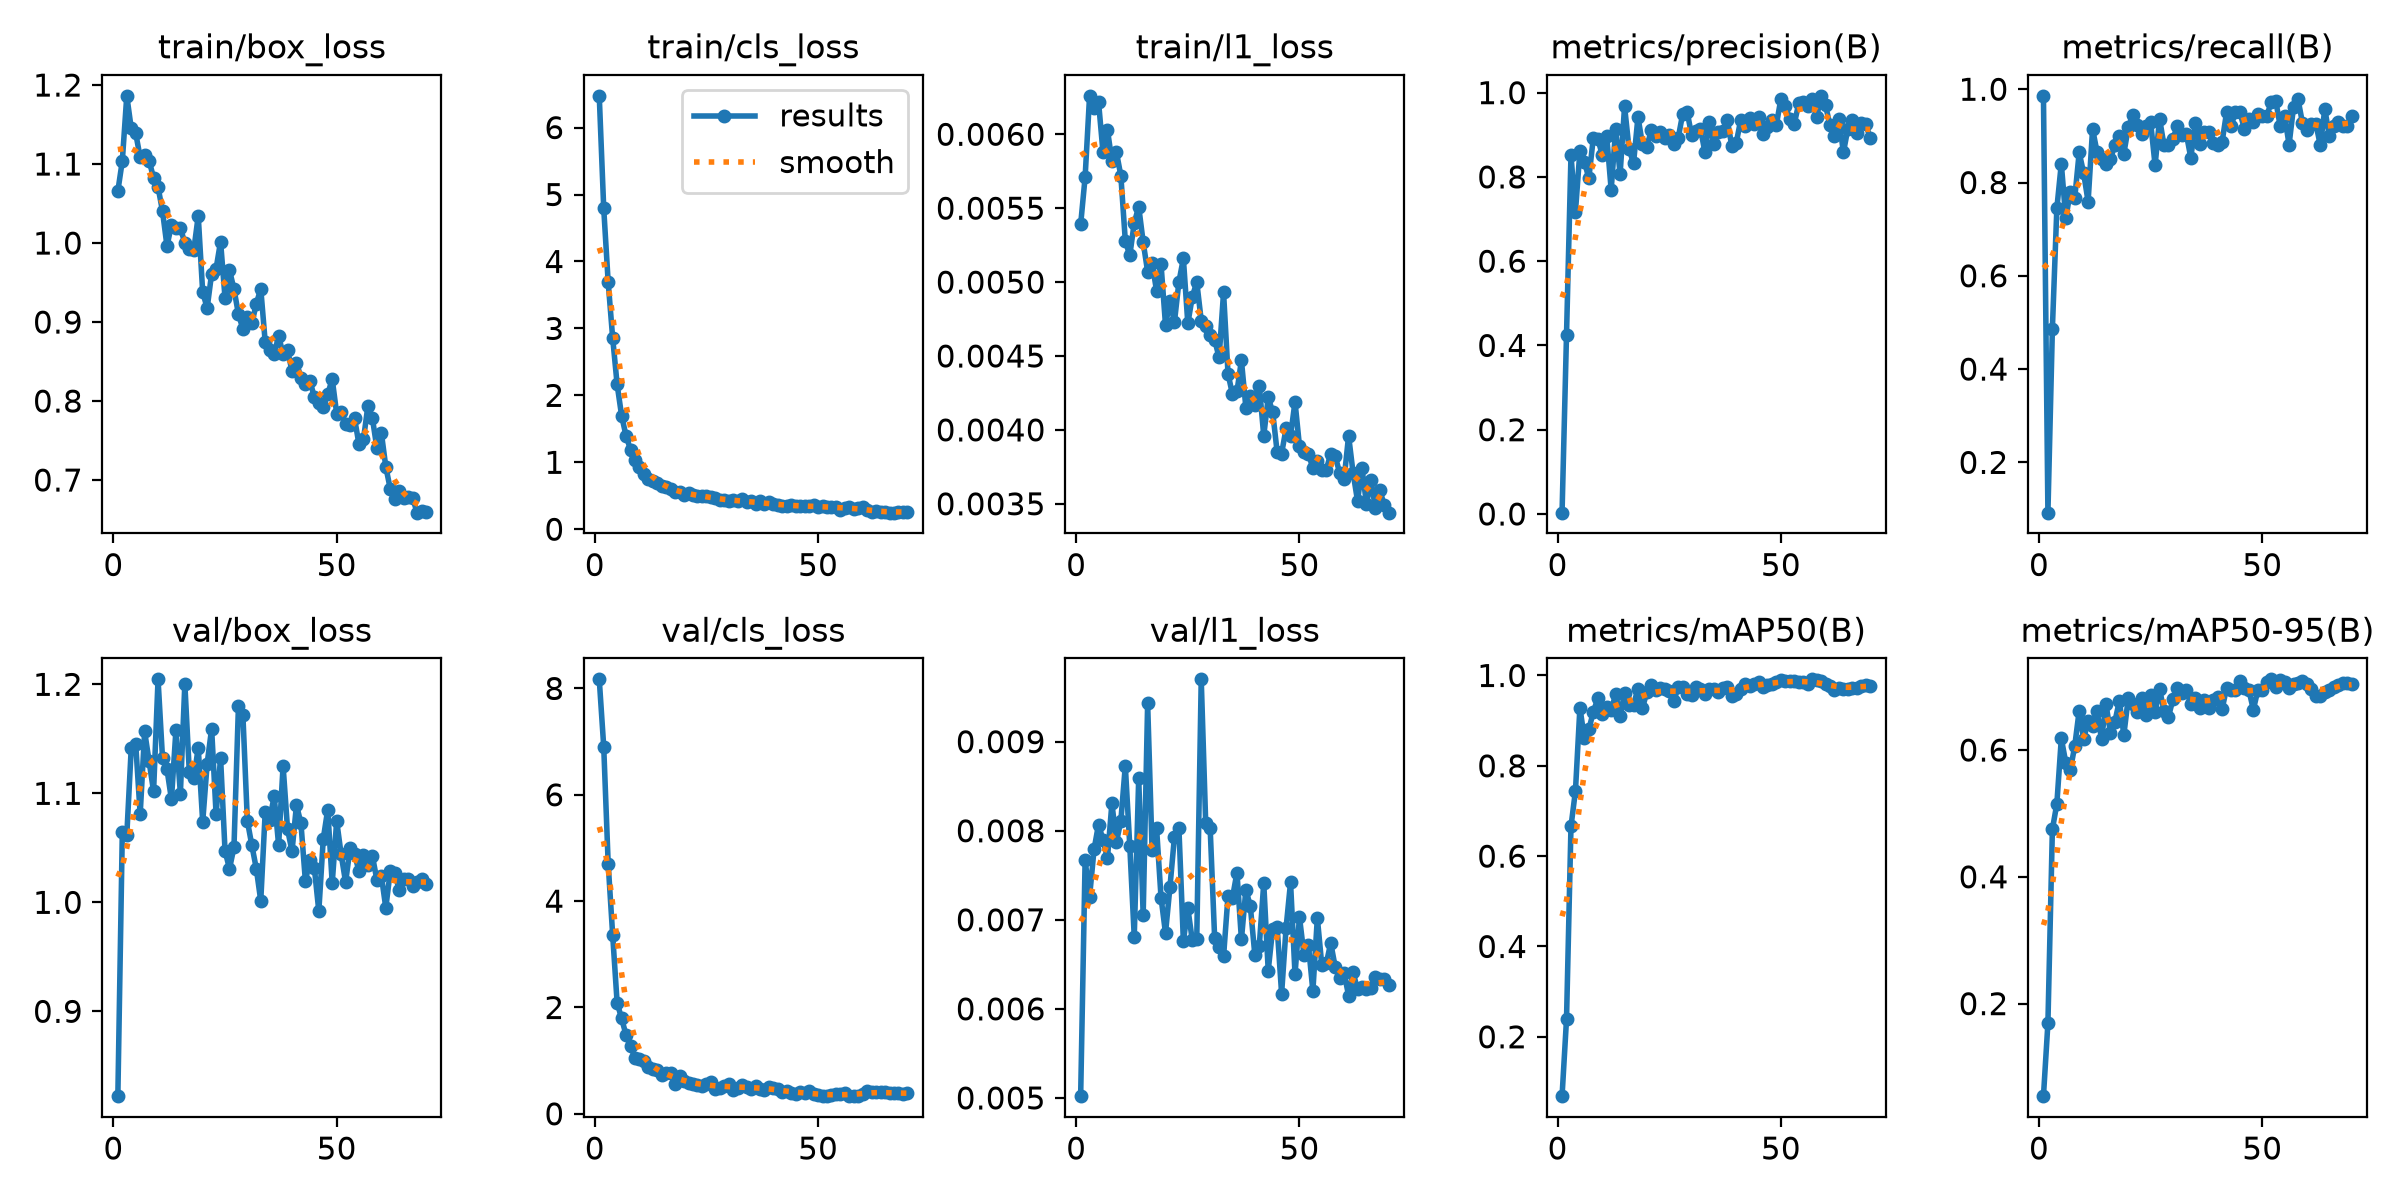

Source data for this figure (header and first rows):
epoch, time, train/box_loss, train/cls_loss, train/l1_loss, metrics/precision(B), metrics/recall(B), metrics/mAP50(B), metrics/mAP50-95(B), val/box_loss, val/cls_loss, val/l1_loss, lr/pg0, lr/pg1, lr/pg2
1, 428.8, 1.066, 6.474, 0.00539, 0.00315, 0.9858, 0.06859, 0.05401, 0.8222, 8.171, 0.00502, 0.0006491, 0.0006491, 0.0006491
2, 784.9, 1.104, 4.795, 0.00571, 0.4257, 0.0922, 0.239, 0.1691, 1.065, 6.907, 0.00767, 0.001297, 0.001297, 0.001297
3, 1127, 1.186, 3.69, 0.00626, 0.8512, 0.4869, 0.6659, 0.4749, 1.061, 4.704, 0.00726, 0.001926, 0.001926, 0.001926
4, 1465, 1.145, 2.86, 0.00618, 0.7171, 0.7447, 0.7445, 0.5152, 1.142, 3.371, 0.00779, 0.001915, 0.001915, 0.001915
5, 1803, 1.139, 2.165, 0.00622, 0.8618, 0.8406, 0.9288, 0.6182, 1.145, 2.092, 0.00807, 0.001887, 0.001887, 0.001887
6, 2144, 1.108, 1.698, 0.00588, 0.836, 0.7232, 0.8607, 0.5802, 1.081, 1.794, 0.0079, 0.001859, 0.001859, 0.001859
7, 2484, 1.111, 1.396, 0.00603, 0.797, 0.7797, 0.8808, 0.5678, 1.157, 1.485, 0.00769, 0.00183, 0.00183, 0.00183
8, 2824, 1.104, 1.19, 0.00582, 0.8924, 0.766, 0.9191, 0.606, 1.129, 1.267, 0.00831, 0.001802, 0.001802, 0.001802
9, 3164, 1.082, 1.034, 0.00588, 0.8904, 0.8643, 0.949, 0.662, 1.102, 1.055, 0.00787, 0.001774, 0.001774, 0.001774
10, 3501, 1.071, 0.9271, 0.00572, 0.8526, 0.8202, 0.9138, 0.6172, 1.205, 1.023, 0.00811, 0.001745, 0.001745, 0.001745
11, 3838, 1.04, 0.8309, 0.00528, 0.8967, 0.7589, 0.9297, 0.6451, 1.132, 0.9845, 0.00873, 0.001717, 0.001717, 0.001717
12, 4169, 0.9962, 0.7461, 0.00518, 0.7696, 0.9149, 0.9225, 0.6377, 1.122, 0.8745, 0.00783, 0.001689, 0.001689, 0.001689
13, 4503, 1.023, 0.7188, 0.0054, 0.9127, 0.8652, 0.9588, 0.6616, 1.094, 0.8388, 0.00681, 0.001661, 0.001661, 0.001661
14, 4841, 1.019, 0.6914, 0.00551, 0.8072, 0.8511, 0.91, 0.617, 1.158, 0.8205, 0.00859, 0.001632, 0.001632, 0.001632
15, 5176, 1.019, 0.6485, 0.00527, 0.9673, 0.8392, 0.961, 0.6725, 1.1, 0.735, 0.00705, 0.001604, 0.001604, 0.001604
16, 5509, 0.9999, 0.6305, 0.00507, 0.8669, 0.8511, 0.9356, 0.6274, 1.201, 0.7606, 0.00943, 0.001576, 0.001576, 0.001576
17, 5847, 0.9919, 0.607, 0.00513, 0.8321, 0.8794, 0.9345, 0.6449, 1.12, 0.769, 0.00778, 0.001547, 0.001547, 0.001547
18, 6185, 0.9911, 0.5503, 0.00494, 0.9423, 0.9007, 0.9711, 0.6776, 1.114, 0.562, 0.00803, 0.001519, 0.001519, 0.001519
19, 6519, 1.034, 0.5591, 0.00512, 0.8773, 0.8621, 0.9281, 0.6236, 1.142, 0.7029, 0.00725, 0.001491, 0.001491, 0.001491
20, 6859, 0.9376, 0.516, 0.00471, 0.872, 0.9183, 0.9632, 0.6826, 1.074, 0.6254, 0.00685, 0.001463, 0.001463, 0.001463
21, 7195, 0.9179, 0.5392, 0.00487, 0.9111, 0.9448, 0.9795, 0.672, 1.127, 0.5716, 0.00737, 0.001434, 0.001434, 0.001434
22, 7534, 0.9613, 0.5104, 0.00473, 0.8966, 0.9229, 0.9669, 0.6603, 1.159, 0.5608, 0.00793, 0.001406, 0.001406, 0.001406
23, 7868, 0.9676, 0.4967, 0.005, 0.9075, 0.9048, 0.9725, 0.6828, 1.081, 0.5369, 0.00803, 0.001378, 0.001378, 0.001378
24, 8202, 1.002, 0.498, 0.00516, 0.8933, 0.922, 0.971, 0.6549, 1.133, 0.5215, 0.00676, 0.001349, 0.001349, 0.001349
25, 8541, 0.9306, 0.4956, 0.00472, 0.8994, 0.9291, 0.9666, 0.6865, 1.047, 0.5546, 0.00713, 0.001321, 0.001321, 0.001321
26, 8878, 0.9657, 0.4761, 0.0049, 0.8777, 0.8369, 0.9428, 0.6599, 1.031, 0.6007, 0.00677, 0.001293, 0.001293, 0.001293
27, 9215, 0.9417, 0.4673, 0.005, 0.892, 0.9368, 0.9737, 0.6959, 1.05, 0.4695, 0.00679, 0.001265, 0.001265, 0.001265
28, 9555, 0.9101, 0.4364, 0.00474, 0.9487, 0.8794, 0.9738, 0.6618, 1.18, 0.4859, 0.0097, 0.001236, 0.001236, 0.001236
29, 9889, 0.8912, 0.4304, 0.0047, 0.9552, 0.8794, 0.9587, 0.6527, 1.172, 0.5273, 0.00809, 0.001208, 0.001208, 0.001208
30, 10231, 0.9063, 0.4272, 0.00464, 0.8996, 0.8936, 0.9573, 0.68, 1.075, 0.5668, 0.00803, 0.00118, 0.00118, 0.00118
31, 10564, 0.8983, 0.4407, 0.00461, 0.9095, 0.922, 0.9739, 0.6986, 1.052, 0.4464, 0.0068, 0.001151, 0.001151, 0.001151
32, 10898, 0.9229, 0.4205, 0.00449, 0.9138, 0.9024, 0.9693, 0.6898, 1.031, 0.4848, 0.00669, 0.001123, 0.001123, 0.001123
33, 11234, 0.9423, 0.4481, 0.00493, 0.8585, 0.9038, 0.9599, 0.6941, 1.001, 0.5446, 0.00659, 0.001095, 0.001095, 0.001095
34, 11568, 0.8744, 0.4045, 0.00438, 0.9304, 0.853, 0.9695, 0.6727, 1.083, 0.5017, 0.00727, 0.001067, 0.001067, 0.001067
35, 11905, 0.8649, 0.4175, 0.00424, 0.8791, 0.9282, 0.9692, 0.6824, 1.075, 0.4708, 0.00725, 0.001038, 0.001038, 0.001038
36, 12245, 0.8598, 0.37, 0.00426, 0.9054, 0.8826, 0.9625, 0.666, 1.097, 0.5224, 0.00753, 0.00101, 0.00101, 0.00101
37, 12579, 0.8821, 0.4187, 0.00447, 0.9078, 0.9081, 0.9725, 0.6786, 1.052, 0.4731, 0.00678, 0.0009817, 0.0009817, 0.0009817
38, 12918, 0.8595, 0.3793, 0.00415, 0.9352, 0.9078, 0.9746, 0.6665, 1.125, 0.4504, 0.00734, 0.0009534, 0.0009534, 0.0009534
39, 13255, 0.8646, 0.4057, 0.00423, 0.8739, 0.8849, 0.9535, 0.679, 1.067, 0.4988, 0.00715, 0.0009251, 0.0009251, 0.0009251
40, 13594, 0.8375, 0.3769, 0.00417, 0.8804, 0.8794, 0.9595, 0.6832, 1.047, 0.4827, 0.00661, 0.0008969, 0.0008969, 0.0008969
41, 13933, 0.8487, 0.359, 0.0043, 0.935, 0.8865, 0.9691, 0.6641, 1.089, 0.4677, 0.00671, 0.0008686, 0.0008686, 0.0008686
42, 14266, 0.8298, 0.3531, 0.00396, 0.9212, 0.9504, 0.9806, 0.6979, 1.072, 0.4152, 0.00741, 0.0008403, 0.0008403, 0.0008403
43, 14600, 0.821, 0.3501, 0.00422, 0.9397, 0.922, 0.9766, 0.694, 1.019, 0.4228, 0.00643, 0.000812, 0.000812, 0.000812
44, 14937, 0.8258, 0.3684, 0.00412, 0.9253, 0.9504, 0.982, 0.6955, 1.039, 0.3989, 0.0069, 0.0007837, 0.0007837, 0.0007837
45, 15276, 0.8049, 0.3481, 0.00385, 0.9413, 0.9504, 0.9861, 0.7092, 1.032, 0.374, 0.00692, 0.0007554, 0.0007554, 0.0007554
46, 15614, 0.7979, 0.3439, 0.00384, 0.9021, 0.9147, 0.9751, 0.6975, 0.9919, 0.4062, 0.00617, 0.0007271, 0.0007271, 0.0007271
47, 15952, 0.793, 0.343, 0.00401, 0.9193, 0.9362, 0.98, 0.6948, 1.058, 0.3962, 0.00691, 0.0006989, 0.0006989, 0.0006989
48, 16286, 0.8087, 0.3405, 0.00396, 0.9354, 0.9291, 0.9802, 0.6635, 1.085, 0.4313, 0.00742, 0.0006706, 0.0006706, 0.0006706
49, 16622, 0.8278, 0.3553, 0.00419, 0.9239, 0.9473, 0.9849, 0.6943, 1.017, 0.3732, 0.00639, 0.0006423, 0.0006423, 0.0006423
50, 16956, 0.7842, 0.3292, 0.00389, 0.9852, 0.9418, 0.9909, 0.6942, 1.075, 0.3585, 0.00703, 0.000614, 0.000614, 0.000614
51, 17292, 0.7863, 0.3431, 0.00385, 0.9677, 0.9433, 0.9869, 0.7081, 1.044, 0.3414, 0.00661, 0.0005857, 0.0005857, 0.0005857
52, 17637, 0.7713, 0.3364, 0.00384, 0.9377, 0.9716, 0.9887, 0.7115, 1.018, 0.3402, 0.00672, 0.0005574, 0.0005574, 0.0005574
53, 17973, 0.7696, 0.335, 0.00374, 0.926, 0.9756, 0.9886, 0.699, 1.05, 0.3458, 0.0062, 0.0005291, 0.0005291, 0.0005291
54, 18314, 0.7781, 0.3292, 0.00379, 0.9742, 0.922, 0.9861, 0.7111, 1.044, 0.365, 0.00702, 0.0005009, 0.0005009, 0.0005009
55, 18647, 0.745, 0.2931, 0.00373, 0.9774, 0.9433, 0.9848, 0.7068, 1.028, 0.3704, 0.00649, 0.0004726, 0.0004726, 0.0004726
56, 18980, 0.7516, 0.3136, 0.00373, 0.9688, 0.8811, 0.9821, 0.6978, 1.044, 0.3835, 0.00651, 0.0004443, 0.0004443, 0.0004443
57, 19324, 0.7942, 0.3328, 0.00384, 0.9855, 0.962, 0.9915, 0.7045, 1.034, 0.3324, 0.00674, 0.000416, 0.000416, 0.000416
58, 19652, 0.7782, 0.3086, 0.00382, 0.9415, 0.9787, 0.9907, 0.7055, 1.043, 0.3413, 0.00647, 0.0003877, 0.0003877, 0.0003877
59, 19987, 0.7406, 0.3122, 0.00371, 0.9924, 0.9276, 0.9887, 0.7085, 1.021, 0.3368, 0.00635, 0.0003594, 0.0003594, 0.0003594
60, 20323, 0.7599, 0.3285, 0.00367, 0.9699, 0.9128, 0.9808, 0.7037, 1.025, 0.3806, 0.0064, 0.0003311, 0.0003311, 0.0003311
... 10 more rows
